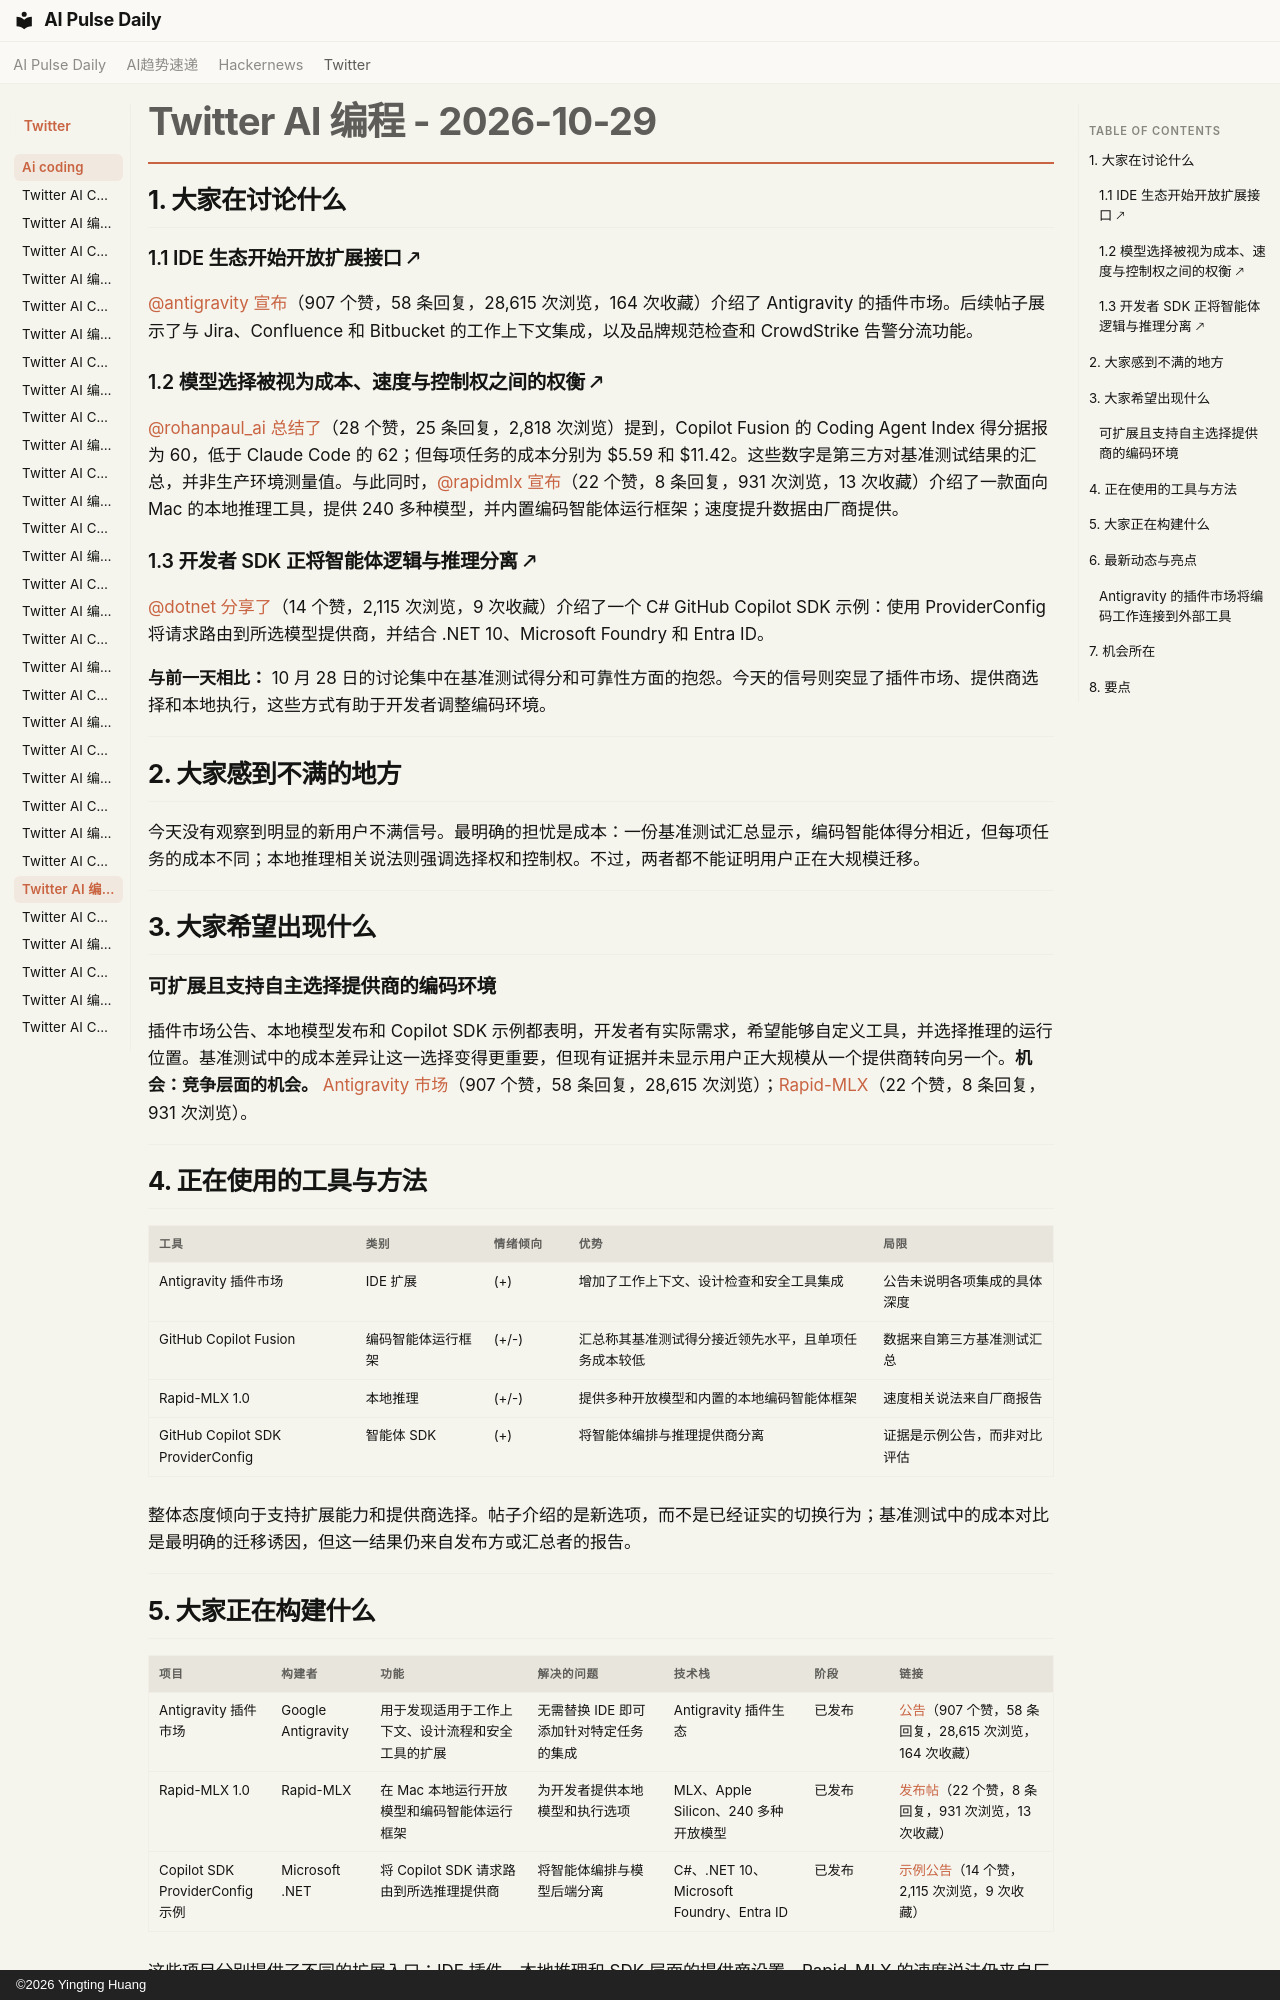

repository: vibewatch/vibewatch.github.io · page: twitter/ai-coding/2026-10-29.zh/index.html · generator: mkdocs · copyright: ©2026 Yingting Huang

# Twitter AI 编程 - 2026-10-29

## 1. 大家在讨论什么

### 1.1 IDE 生态开始开放扩展接口 🡕

[@antigravity](https://x.com/antigravity) [宣布](https://x.com/antigravity/status/2115852199502684342)（907 个赞，58 条回复，28,615 次浏览，164 次收藏）介绍了 Antigravity 的插件市场。后续帖子展示了与 Jira、Confluence 和 Bitbucket 的工作上下文集成，以及品牌规范检查和 CrowdStrike 告警分流功能。

### 1.2 模型选择被视为成本、速度与控制权之间的权衡 🡕

[@rohanpaul_ai](https://x.com/rohanpaul_ai) [总结了](https://x.com/rohanpaul_ai/status/2115612239193686050)（28 个赞，25 条回复，2,818 次浏览）提到，Copilot Fusion 的 Coding Agent Index 得分据报为 60，低于 Claude Code 的 62；但每项任务的成本分别为 $5.59 和 $11.42。这些数字是第三方对基准测试结果的汇总，并非生产环境测量值。与此同时，[@rapidmlx](https://x.com/rapidmlx) [宣布](https://x.com/rapidmlx/status/2115862466068623609)（22 个赞，8 条回复，931 次浏览，13 次收藏）介绍了一款面向 Mac 的本地推理工具，提供 240 多种模型，并内置编码智能体运行框架；速度提升数据由厂商提供。

### 1.3 开发者 SDK 正将智能体逻辑与推理分离 🡕

[@dotnet](https://x.com/dotnet) [分享了](https://x.com/dotnet/status/2115896453692260370)（14 个赞，2,115 次浏览，9 次收藏）介绍了一个 C# GitHub Copilot SDK 示例：使用 ProviderConfig 将请求路由到所选模型提供商，并结合 .NET 10、Microsoft Foundry 和 Entra ID。

**与前一天相比：** 10 月 28 日的讨论集中在基准测试得分和可靠性方面的抱怨。今天的信号则突显了插件市场、提供商选择和本地执行，这些方式有助于开发者调整编码环境。



---



## 2. 大家感到不满的地方

今天没有观察到明显的新用户不满信号。最明确的担忧是成本：一份基准测试汇总显示，编码智能体得分相近，但每项任务的成本不同；本地推理相关说法则强调选择权和控制权。不过，两者都不能证明用户正在大规模迁移。



---



## 3. 大家希望出现什么

### 可扩展且支持自主选择提供商的编码环境

插件市场公告、本地模型发布和 Copilot SDK 示例都表明，开发者有实际需求，希望能够自定义工具，并选择推理的运行位置。基准测试中的成本差异让这一选择变得更重要，但现有证据并未显示用户正大规模从一个提供商转向另一个。**机会：竞争层面的机会。** [Antigravity 市场](https://x.com/antigravity/status/2115852199502684342)（907 个赞，58 条回复，28,615 次浏览）；[Rapid-MLX](https://x.com/rapidmlx/status/2115862466068623609)（22 个赞，8 条回复，931 次浏览）。



---



## 4. 正在使用的工具与方法

| 工具 | 类别 | 情绪倾向 | 优势 | 局限 |
|---|---|---|---|---|
| Antigravity 插件市场 | IDE 扩展 | (+) | 增加了工作上下文、设计检查和安全工具集成 | 公告未说明各项集成的具体深度 |
| GitHub Copilot Fusion | 编码智能体运行框架 | (+/-) | 汇总称其基准测试得分接近领先水平，且单项任务成本较低 | 数据来自第三方基准测试汇总 |
| Rapid-MLX 1.0 | 本地推理 | (+/-) | 提供多种开放模型和内置的本地编码智能体框架 | 速度相关说法来自厂商报告 |
| GitHub Copilot SDK ProviderConfig | 智能体 SDK | (+) | 将智能体编排与推理提供商分离 | 证据是示例公告，而非对比评估 |

整体态度倾向于支持扩展能力和提供商选择。帖子介绍的是新选项，而不是已经证实的切换行为；基准测试中的成本对比是最明确的迁移诱因，但这一结果仍来自发布方或汇总者的报告。



---



## 5. 大家正在构建什么

| 项目 | 构建者 | 功能 | 解决的问题 | 技术栈 | 阶段 | 链接 |
|---|---|---|---|---|---|---|
| Antigravity 插件市场 | Google Antigravity | 用于发现适用于工作上下文、设计流程和安全工具的扩展 | 无需替换 IDE 即可添加针对特定任务的集成 | Antigravity 插件生态 | 已发布 | [公告](https://x.com/antigravity/status/2115852199502684342)（907 个赞，58 条回复，28,615 次浏览，164 次收藏） |
| Rapid-MLX 1.0 | Rapid-MLX | 在 Mac 本地运行开放模型和编码智能体运行框架 | 为开发者提供本地模型和执行选项 | MLX、Apple Silicon、240 多种开放模型 | 已发布 | [发布帖](https://x.com/rapidmlx/status/2115862466068623609)（22 个赞，8 条回复，931 次浏览，13 次收藏） |
| Copilot SDK ProviderConfig 示例 | Microsoft .NET | 将 Copilot SDK 请求路由到所选推理提供商 | 将智能体编排与模型后端分离 | C#、.NET 10、Microsoft Foundry、Entra ID | 已发布 | [示例公告](https://x.com/dotnet/status/2115896453692260370)（14 个赞，2,115 次浏览，9 次收藏） |

这些项目分别提供了不同的扩展入口：IDE 插件、本地推理和 SDK 层面的提供商设置。Rapid-MLX 的速度说法仍来自厂商报告；Copilot 帖子介绍的是示例，而非对比结果。



---



## 6. 最新动态与亮点

### Antigravity 的插件市场将编码工作连接到外部工具

市场公告获得了 164 次收藏。后续帖子展示了连接 Atlassian 工作上下文和 CrowdStrike 告警分流的插件，以及设计工作流相关功能。这些内容显示，插件市场的定位可能不止于代码编辑，但帖子并未衡量实际使用情况或可靠性。[@antigravity](https://x.com/antigravity) [宣布](https://x.com/antigravity/status/2115852199502684342)（907 个赞，58 条回复，28,615 次浏览，164 次收藏）。

---
